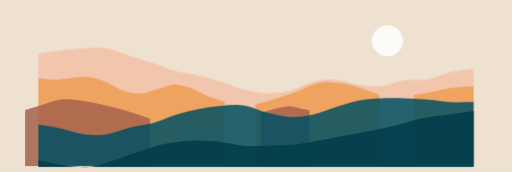
t = 0.00 s
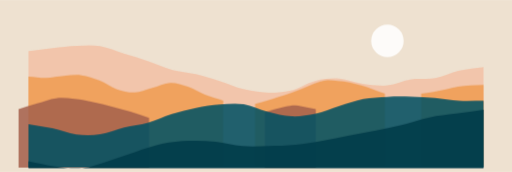
t = 0.63 s
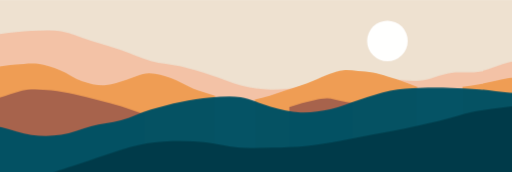
t = 1.88 s
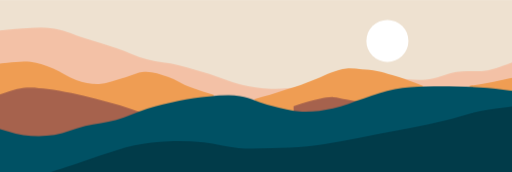
t = 2.50 s
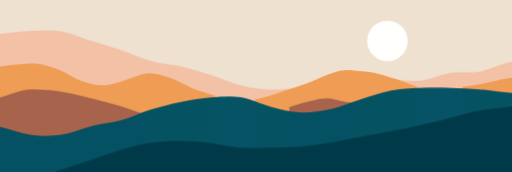
t = 3.13 s
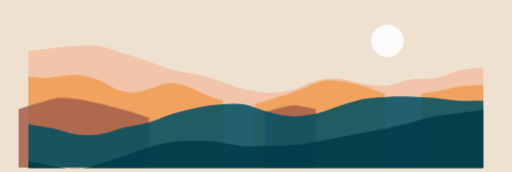
t = 4.38 s

The animated SVG that drew these frames (rendered in a browser with its animation timeline set to each time). Animation: 1 CSS @keyframes rule; one cycle of 5.00 s, repeats indefinitely.

<svg viewBox="0 0 715 240" width="715" height="240">
  <style>
/* Hardware-Accelerated Contextual Motion */

@keyframes mbg-ambient-wave {
  0%, 100% { transform: scale(0.85); opacity: 0.85; }
  50% { transform: scale(1.15); opacity: 1.0; }
}
svg &gt; g, svg &gt; circle, svg &gt; path:not([id*="bg"]) {
  transform-box: fill-box;
  transform-origin: center;
  animation: mbg-ambient-wave 5.00s ease-in-out infinite;
}
</style><rect id="sky" width="715" height="240" fill="#eee1d0" />
  <circle id="sun" cx="541" cy="57" r="25.5" fill="#ffffff" />
  <path id="ridge-pink" fill="#f3c1a6" d="M 0.00 62.00 C 12.53 60.33 25.05 58.43 37.58 57.00 C 50.11 55.57 62.63 53.93 75.16 53.40 C 87.68 52.87 100.21 51.73 112.74 53.80 C 125.26 55.87 137.79 61.87 150.32 65.80 C 162.84 69.73 175.37 73.17 187.89 77.40 C 200.42 81.63 212.95 87.77 225.47 91.20 C 238.00 94.63 250.53 95.07 263.05 98.00 C 275.58 100.93 288.11 104.87 300.63 108.80 C 313.16 112.73 325.68 118.57 338.21 121.60 C 350.74 124.63 363.26 126.70 375.79 127.00 C 388.32 127.30 400.84 126.50 413.37 123.40 C 425.89 120.30 438.42 111.47 450.95 108.40 C 463.47 105.33 476.00 104.17 488.53 105.00 C 501.05 105.83 513.58 111.60 526.11 113.40 C 538.63 115.20 551.16 117.00 563.68 115.80 C 576.21 114.60 588.74 108.10 601.26 106.20 C 613.79 104.30 626.32 106.67 638.84 104.40 C 651.37 102.13 663.73 95.50 676.42 92.60 C 689.11 89.70 702.14 88.87 715.00 87.00 L 715.00 240.00 L 0.00 240.00 Z" />
  <path id="ridge-orange" fill="#ef9d53" d="M 0.00 99.00 C 9.27 99.67 18.55 101.17 27.82 101.00 C 37.09 100.83 46.36 98.67 55.64 98.00 C 64.91 97.33 74.18 95.83 83.45 97.00 C 92.73 98.17 102.00 101.33 111.27 105.00 C 120.55 108.67 129.82 115.83 139.09 119.00 C 148.36 122.17 157.64 124.33 166.91 124.00 C 176.18 123.67 185.45 119.50 194.73 117.00 C 204.00 114.50 213.27 109.33 222.55 109.00 C 231.82 108.67 241.09 111.83 250.36 115.00 C 259.64 118.17 268.91 124.33 278.18 128.00 C 287.45 131.67 296.73 134.00 306.00 137.00 L 306.00 240.00 L 0.00 240.00 Z M 356.00 142.00 C 362.18 140.33 368.36 138.83 374.55 137.00 C 380.73 135.17 386.91 133.00 393.09 131.00 C 399.27 129.00 405.45 127.17 411.64 125.00 C 417.82 122.83 424.00 120.50 430.18 118.00 C 436.36 115.50 442.55 112.17 448.73 110.00 C 454.91 107.83 461.09 105.67 467.27 105.00 C 473.45 104.33 479.64 105.50 485.82 106.00 C 492.00 106.50 498.18 106.83 504.36 108.00 C 510.55 109.17 516.73 111.17 522.91 113.00 C 529.09 114.83 535.27 116.83 541.45 119.00 C 547.64 121.17 553.82 123.67 560.00 126.00 L 560.00 240.00 L 356.00 240.00 Z M 617.00 126.00 C 623.47 125.00 629.93 124.17 636.40 123.00 C 642.87 121.83 649.33 120.33 655.80 119.00 C 662.27 117.67 668.73 116.00 675.20 115.00 C 681.67 114.00 687.97 113.50 694.60 113.00 C 701.23 112.50 708.20 112.33 715.00 112.00 L 715.00 240.00 L 617.00 240.00 Z" />
  <path id="ridge-brown" fill="#a6624d" d="M 0.00 148.00 C 9.76 145.00 19.52 141.83 29.29 139.00 C 39.05 136.17 48.81 132.17 58.57 131.00 C 68.33 129.83 78.10 131.00 87.86 132.00 C 97.62 133.00 107.38 135.00 117.14 137.00 C 126.90 139.00 136.67 141.50 146.43 144.00 C 156.19 146.50 165.95 149.00 175.71 152.00 C 185.48 155.00 195.24 158.67 205.00 162.00 L 205.00 240.00 L 0.00 240.00 Z M 387.00 153.00 C 392.33 151.33 397.67 149.50 403.00 148.00 C 408.33 146.50 413.67 145.00 419.00 144.00 C 424.33 143.00 429.67 141.83 435.00 142.00 C 440.33 142.17 445.67 144.00 451.00 145.00 C 456.33 146.00 461.67 147.00 467.00 148.00 L 467.00 240.00 L 387.00 240.00 Z" />
  <path id="ridge-teal" fill="#005164" d="M 0.00 172.00 C 12.53 174.13 25.05 175.73 37.58 178.40 C 50.11 181.07 62.63 186.43 75.16 188.00 C 87.68 189.57 100.21 189.63 112.74 187.80 C 125.26 185.97 137.79 180.03 150.32 177.00 C 162.84 173.97 175.37 173.10 187.89 169.60 C 200.42 166.10 212.95 159.87 225.47 156.00 C 238.00 152.13 250.53 148.90 263.05 146.40 C 275.58 143.90 288.11 141.97 300.63 141.00 C 313.16 140.03 325.68 138.70 338.21 140.60 C 350.74 142.50 363.26 149.23 375.79 152.40 C 388.32 155.57 400.84 159.07 413.37 159.60 C 425.89 160.13 438.42 158.30 450.95 155.60 C 463.47 152.90 476.00 147.27 488.53 143.40 C 501.05 139.53 513.58 134.80 526.11 132.40 C 538.63 130.00 551.16 129.60 563.68 129.00 C 576.21 128.40 588.74 128.50 601.26 128.80 C 613.79 129.10 626.32 129.77 638.84 130.80 C 651.37 131.83 663.73 134.30 676.42 135.00 C 689.11 135.70 702.14 135.00 715.00 135.00 L 715.00 240.00 L 0.00 240.00 Z" />
  <path id="ridge-navy" fill="#013b49" d="M 0.00 229.00 C 14.00 231.73 28.00 235.37 42.00 237.20 C 56.00 239.03 70.00 241.47 84.00 240.00 C 98.00 238.53 112.00 232.70 126.00 228.40 C 140.00 224.10 154.00 218.67 168.00 214.20 C 182.00 209.73 196.00 204.50 210.00 201.60 C 224.00 198.70 238.00 197.37 252.00 196.80 C 266.00 196.23 280.00 196.83 294.00 198.20 C 308.00 199.57 322.00 203.87 336.00 205.00 C 350.00 206.13 364.00 205.33 378.00 205.00 C 392.00 204.67 406.00 204.40 420.00 203.00 C 434.00 201.60 448.00 199.03 462.00 196.60 C 476.00 194.17 490.00 191.07 504.00 188.40 C 518.00 185.73 532.00 183.43 546.00 180.60 C 560.00 177.77 574.00 174.83 588.00 171.40 C 602.00 167.97 616.00 162.90 630.00 160.00 C 644.00 157.10 657.83 156.00 672.00 154.00 C 686.17 152.00 700.67 150.00 715.00 148.00 L 715.00 240.00 L 0.00 240.00 Z" />
</svg>
